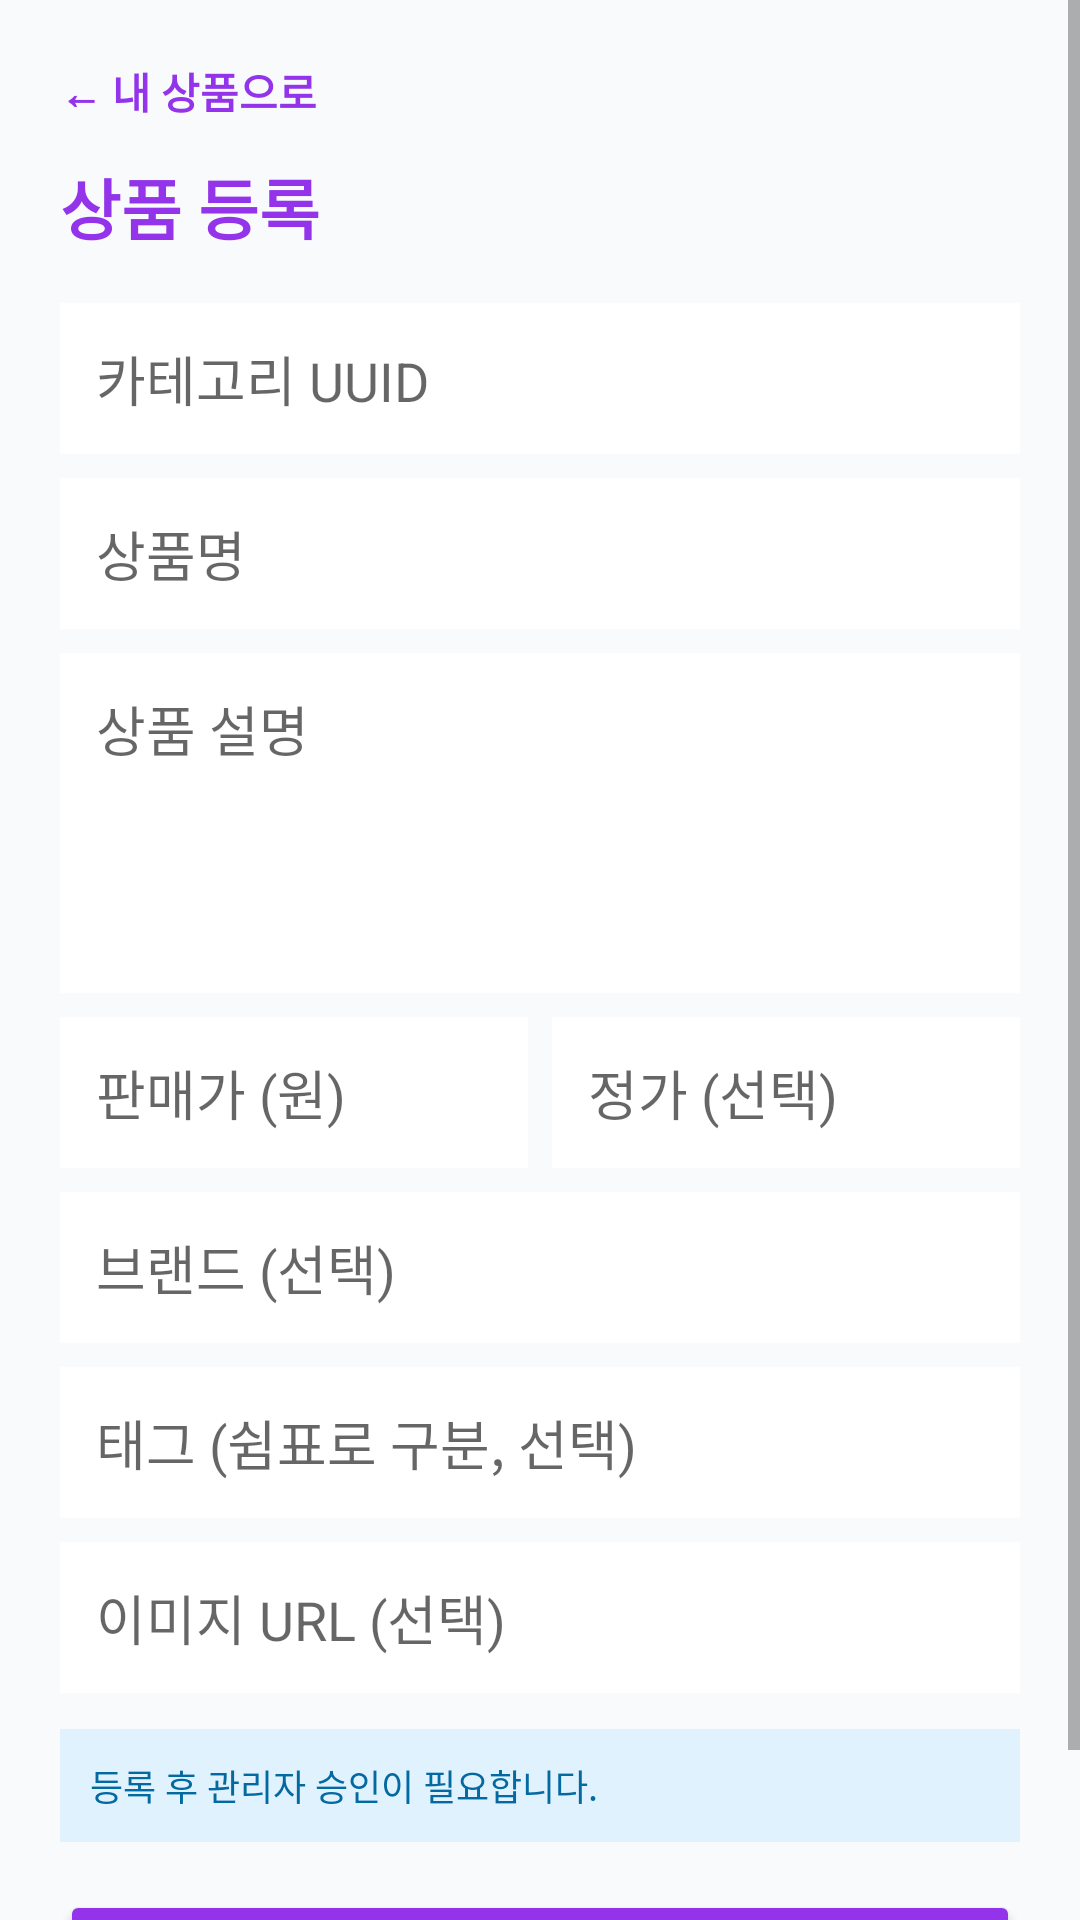

Reconstruct the res/layout file that produces this screen, plus the resources it refers to.
<!-- AndroidManifest.xml: application theme Theme.EShop -->
<!-- res/layout/activity_add_product.xml -->
<?xml version="1.0" encoding="utf-8"?>
<ScrollView xmlns:android="http://schemas.android.com/apk/res/android"
    android:layout_width="match_parent"
    android:layout_height="match_parent"
    android:background="@color/slate_50"
    android:fillViewport="true">

    <LinearLayout
        android:layout_width="match_parent"
        android:layout_height="wrap_content"
        android:orientation="vertical"
        android:padding="20dp">

        <TextView
            android:id="@+id/btnBack"
            android:layout_width="wrap_content"
            android:layout_height="wrap_content"
            android:paddingBottom="12dp"
            android:text="← 내 상품으로"
            android:textColor="@color/brand_600"
            android:textStyle="bold" />

        <TextView
            android:layout_width="wrap_content"
            android:layout_height="wrap_content"
            android:layout_marginBottom="16dp"
            android:text="상품 등록"
            android:textColor="@color/brand_600"
            android:textSize="22sp"
            android:textStyle="bold" />

        <EditText
            android:id="@+id/etCategoryId"
            android:layout_width="match_parent"
            android:layout_height="wrap_content"
            android:background="@color/white"
            android:hint="카테고리 UUID"
            android:padding="12dp" />

        <EditText
            android:id="@+id/etName"
            android:layout_width="match_parent"
            android:layout_height="wrap_content"
            android:layout_marginTop="8dp"
            android:background="@color/white"
            android:hint="상품명"
            android:padding="12dp" />

        <EditText
            android:id="@+id/etDescription"
            android:layout_width="match_parent"
            android:layout_height="wrap_content"
            android:layout_marginTop="8dp"
            android:background="@color/white"
            android:gravity="top"
            android:hint="상품 설명"
            android:inputType="textMultiLine"
            android:lines="4"
            android:padding="12dp" />

        <LinearLayout
            android:layout_width="match_parent"
            android:layout_height="wrap_content"
            android:layout_marginTop="8dp"
            android:orientation="horizontal">

            <EditText
                android:id="@+id/etPrice"
                android:layout_width="0dp"
                android:layout_height="wrap_content"
                android:layout_weight="1"
                android:background="@color/white"
                android:hint="판매가 (원)"
                android:inputType="number"
                android:padding="12dp" />

            <EditText
                android:id="@+id/etComparePrice"
                android:layout_width="0dp"
                android:layout_height="wrap_content"
                android:layout_marginStart="8dp"
                android:layout_weight="1"
                android:background="@color/white"
                android:hint="정가 (선택)"
                android:inputType="number"
                android:padding="12dp" />
        </LinearLayout>

        <EditText
            android:id="@+id/etBrand"
            android:layout_width="match_parent"
            android:layout_height="wrap_content"
            android:layout_marginTop="8dp"
            android:background="@color/white"
            android:hint="브랜드 (선택)"
            android:padding="12dp" />

        <EditText
            android:id="@+id/etTags"
            android:layout_width="match_parent"
            android:layout_height="wrap_content"
            android:layout_marginTop="8dp"
            android:background="@color/white"
            android:hint="태그 (쉼표로 구분, 선택)"
            android:padding="12dp" />

        <EditText
            android:id="@+id/etImageUrl"
            android:layout_width="match_parent"
            android:layout_height="wrap_content"
            android:layout_marginTop="8dp"
            android:background="@color/white"
            android:hint="이미지 URL (선택)"
            android:padding="12dp" />

        <TextView
            android:layout_width="match_parent"
            android:layout_height="wrap_content"
            android:layout_marginTop="12dp"
            android:background="@color/sky_100"
            android:padding="10dp"
            android:text="등록 후 관리자 승인이 필요합니다."
            android:textColor="@color/sky_700"
            android:textSize="12sp" />

        <TextView
            android:id="@+id/tvError"
            android:layout_width="match_parent"
            android:layout_height="wrap_content"
            android:layout_marginTop="12dp"
            android:background="@color/rose_100"
            android:padding="12dp"
            android:textColor="@color/rose_700"
            android:visibility="gone" />

        <Button
            android:id="@+id/btnSubmit"
            android:layout_width="match_parent"
            android:layout_height="52dp"
            android:layout_marginTop="16dp"
            android:backgroundTint="@color/brand_600"
            android:text="상품 등록"
            android:textColor="@color/white"
            android:textStyle="bold" />

        <ProgressBar
            android:id="@+id/progressBar"
            android:layout_width="wrap_content"
            android:layout_height="wrap_content"
            android:layout_gravity="center"
            android:layout_marginTop="16dp"
            android:visibility="gone" />

    </LinearLayout>
</ScrollView>
<!-- resources referenced by this layout -->
<resources>
  <color name="brand_600">#9333EA</color>
  <color name="rose_100">#FFE4E6</color>
  <color name="rose_700">#BE123C</color>
  <color name="sky_100">#E0F2FE</color>
  <color name="sky_700">#0369A1</color>
  <color name="slate_50">#F8FAFC</color>
  <color name="white">#FFFFFF</color>
  <style name="Theme.EShop" parent="Theme.MaterialComponents.DayNight.NoActionBar">
          <item name="colorPrimary">@color/brand_600</item>
          <item name="colorPrimaryDark">@color/brand_700</item>
          <item name="colorAccent">@color/peach_500</item>
          <item name="android:windowBackground">@color/slate_50</item>
          <item name="android:statusBarColor" tools:targetApi="l">@color/brand_600</item>
      </style>
  <color name="brand_700">#7E22CE</color>
  <color name="peach_500">#F97316</color>
</resources>
